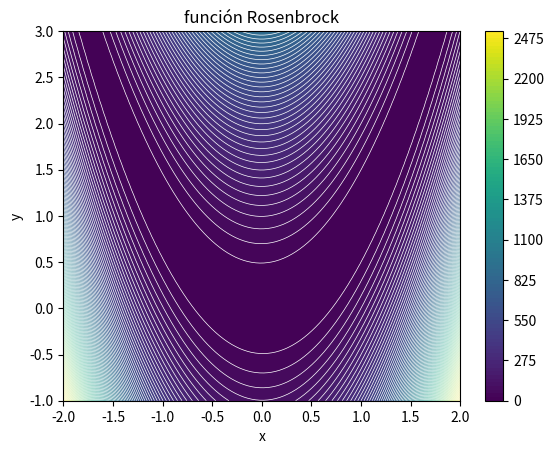

The script that saved this image:
import numpy as np
import matplotlib.pyplot as plt

def rosenbrock_funt(X,Y):
    r = (100 * (Y - X**2)**2) + (1 - X)**2 
    return r

x = np.linspace(-2, 2, 100)
y = np.linspace(-1, 3, 100)
X, Y = np.meshgrid(x, y)
Z = rosenbrock_funt(X,Y)
print(Z)
print(rosenbrock_funt(1,1))

contour_filled = plt.contourf(X, Y, Z, levels=100, cmap='viridis')
plt.colorbar(contour_filled)
contour_lines = plt.contour(X, Y, Z, levels=100, colors='white', linewidths=0.5)


plt.title('función Rosenbrock')
plt.xlabel('x')
plt.ylabel('y')
plt.show()
